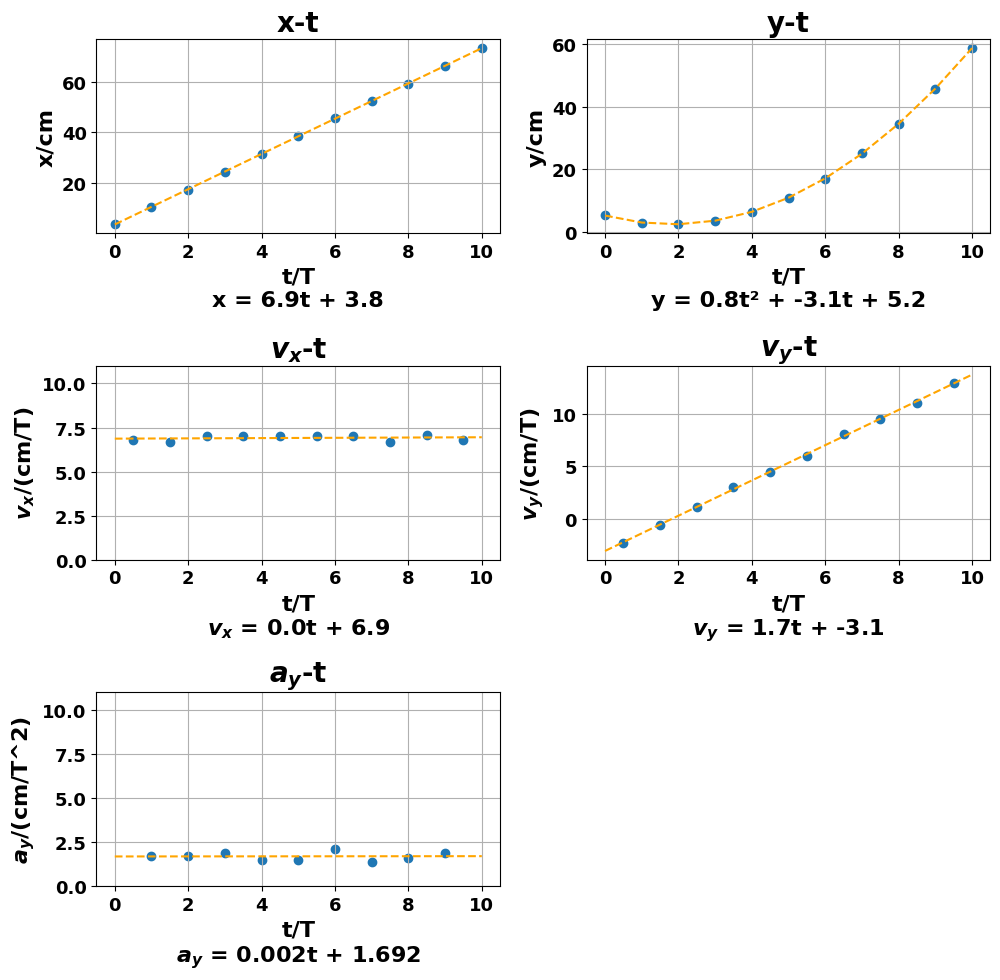

Here is the Python script that generated this plot:
# [redacted]

import matplotlib.pyplot as plt
import numpy as np

plt.rc("font", family="Source Han Serif CN", size=13, weight="bold")
plt.figure(figsize=(10, 10))

# xs = [0.8, 7.6, 14.0, 21.0, 27.6, 34.2, 41.0, 47.2, 54.3, 61.0, 67.0]
# ys = [20.8, 13.9, 8.9, 5.1, 3.4, 3.1, 5.0, 8.5, 13.5, 18.9, 26.8]
xs = [4.0, 10.8, 17.5, 24.5, 31.5, 38.5, 45.5, 52.5, 59.2, 66.3, 73.1]
ys = [5.3, 3.0, 2.4, 3.5, 6.5, 11.0, 17.0, 25.1, 34.6, 45.7, 58.7]

assert len(xs) == len(ys)
length = len(xs)
vxs = [round(b - a, 1) for a, b in zip(xs, xs[1:])]
vys = [round(b - a, 1) for a, b in zip(ys, ys[1:])]
ays = [round(b - a, 1) for a, b in zip(vys, vys[1:])]
print(xs, ys, vxs, vys, ays, sep="\n")
ts = list(range(length))

plt.subplot(321)
plt.scatter(range(len(xs)), xs)
plt.title("x-t", weight="bold", size=20)
# plt.xlabel("t/T", weight="bold", size=16)
plt.ylabel("x/cm", weight="bold", size=16)
plt.grid(True)

linear_model = np.polyfit(ts, xs, 1)
print(f"x-t: x = {linear_model[0]} * t + {linear_model[1]}")
linear_model_fn = np.poly1d(linear_model)
equation_x = f"x = {linear_model[0]:.1f}t + {linear_model[1]:.1f}"
plt.xlabel(f"t/T\n{equation_x}", weight="bold", size=16)
t_s = np.arange(0, length)
plt.plot(t_s, linear_model_fn(t_s), color="orange", linestyle="--")

plt.subplot(322)
plt.scatter(range(len(ys)), ys)
plt.title("y-t", weight="bold", size=20)
# plt.xlabel("t/T", weight="bold", size=16)
plt.ylabel("y/cm", weight="bold", size=16)
plt.grid(True)

linear_model = np.polyfit(ts, ys, 2)
print(f"x-t: y = {linear_model[0]} * t^2 + {linear_model[1]} * t + {linear_model[2]}")
linear_model_fn = np.poly1d(linear_model)
equation_y = (
    f"y = {linear_model[0]:.1f}t² + {linear_model[1]:.1f}t + {linear_model[2]:.1f}"
)
plt.xlabel(f"t/T\n{equation_y}", weight="bold", size=16)
t_s = np.arange(0, length)
plt.plot(t_s, linear_model_fn(t_s), color="orange", linestyle="--")

plt.subplot(323)
plt.scatter(np.arange(0.5, len(vxs) + 0.5), vxs)
plt.title("$v_x$-t", weight="bold", size=20)
# plt.xlabel("t/T", weight="bold", size=16)
plt.ylabel("$v_x$/(cm/T)", weight="bold", size=16)
plt.grid(True)

linear_model = np.polyfit(np.arange(0.5, len(vxs) + 0.5), vxs, 1)
print(f"vx-t: vx = {linear_model[0]} * t + {linear_model[1]}")
linear_model_fn = np.poly1d(linear_model)
equation_vx = f"$v_x$ = {linear_model[0]:.1f}t + {linear_model[1]:.1f}"
plt.xlabel(f"t/T\n{equation_vx}", weight="bold", size=16)
t_s = np.arange(0, length)
plt.plot(t_s, linear_model_fn(t_s), color="orange", linestyle="--")
plt.ylim(0, length)

plt.subplot(324)
plt.scatter(np.arange(0.5, len(vys) + 0.5), vys)
plt.title("$v_y$-t", weight="bold", size=20)
# plt.xlabel("t/T", weight="bold", size=16)
plt.ylabel("$v_y$/(cm/T)", weight="bold", size=16)
plt.grid(True)

linear_model = np.polyfit(np.arange(0.5, len(vys) + 0.5), vys, 1)
print(f"vy-t: vy = {linear_model[0]} * t + {linear_model[1]}")
linear_model_fn = np.poly1d(linear_model)
equation_vy = f"$v_y$ = {linear_model[0]:.1f}t + {linear_model[1]:.1f}"
plt.xlabel(f"t/T\n{equation_vy}", weight="bold", size=16)
t_s = np.arange(0, length)
plt.plot(t_s, linear_model_fn(t_s), color="orange", linestyle="--")
# plt.ylim(0, length)

plt.subplot(325)
plt.scatter(np.arange(1, len(ays) + 1), ays)
plt.title("$a_y$-t", weight="bold", size=20)
# plt.xlabel("t/T", weight="bold", size=16)
plt.ylabel("$a_y$/(cm/T^2)", weight="bold", size=16)
plt.grid(True)

linear_model = np.polyfit(np.arange(1, len(ays) + 1), ays, 1)
print(f"ay-t: ay = {linear_model[0]} * t + {linear_model[1]}")
linear_model_fn = np.poly1d(linear_model)
equation_ay = f"$a_y$ = {linear_model[0]:.3f}t + {linear_model[1]:.3f}"
plt.xlabel(f"t/T\n{equation_ay}", weight="bold", size=16)
t_s = np.arange(0, length)
plt.plot(t_s, linear_model_fn(t_s), color="orange", linestyle="--")
plt.ylim(0, length)

a_ = sum(ays) / len(ays)
g_ = a_ * 24 * 24 / 100
g = 9.793
E = abs(g_ - g) / g
print(f"average of ay: {a_} cm/T^2\ng = {g_} m/s^2\nE = {E*100}%")

plt.tight_layout()
plt.savefig("6_projectileMotion.png")

"""
[4.0, 10.8, 17.5, 24.5, 31.5, 38.5, 45.5, 52.5, 59.2, 66.3, 73.1]
[5.3, 3.0, 2.4, 3.5, 6.5, 11.0, 17.0, 25.1, 34.6, 45.7, 58.7]
[6.8, 6.7, 7.0, 7.0, 7.0, 7.0, 7.0, 6.7, 7.1, 6.8]
[-2.3, -0.6, 1.1, 3.0, 4.5, 6.0, 8.1, 9.5, 11.1, 13.0]
[1.7, 1.7, 1.9, 1.5, 1.5, 2.1, 1.4, 1.6, 1.9]
x-t: x = 6.9327272727272735 * t + 3.8272727272727387
x-t: y = 0.8416083916083923 * t^2 + -3.0697202797202876 * t + 5.237762237762258
vx-t: vx = 0.007878787878787505 * t + 6.870606060606062
vy-t: vy = 1.6872727272727275 * t + -3.096363636363632
ay-t: ay = 0.0016666666666665874 * t + 1.6916666666666673
average of ay: 1.7000000000000002 cm/T^2
g = 9.792 m/s^2
E = 0.010211375472270457%
"""

## 计算不确定度
# d_y 表示仪器误差
d_y = 0.1  # cm/(T^2)
from math import sqrt

U_b = d_y / sqrt(3)

U_a = sqrt(sum([(a - a_) ** 2 for a in ays]) / (len(ays) - 1)) / sqrt(3)

U = sqrt(U_a**2 + U_b**2)
print(f"U_a = {U_a}, U_b = {U_b}, U = {U}")

d_E = U * 24 * 24 / 100
print(f"d_E = {d_E}")
